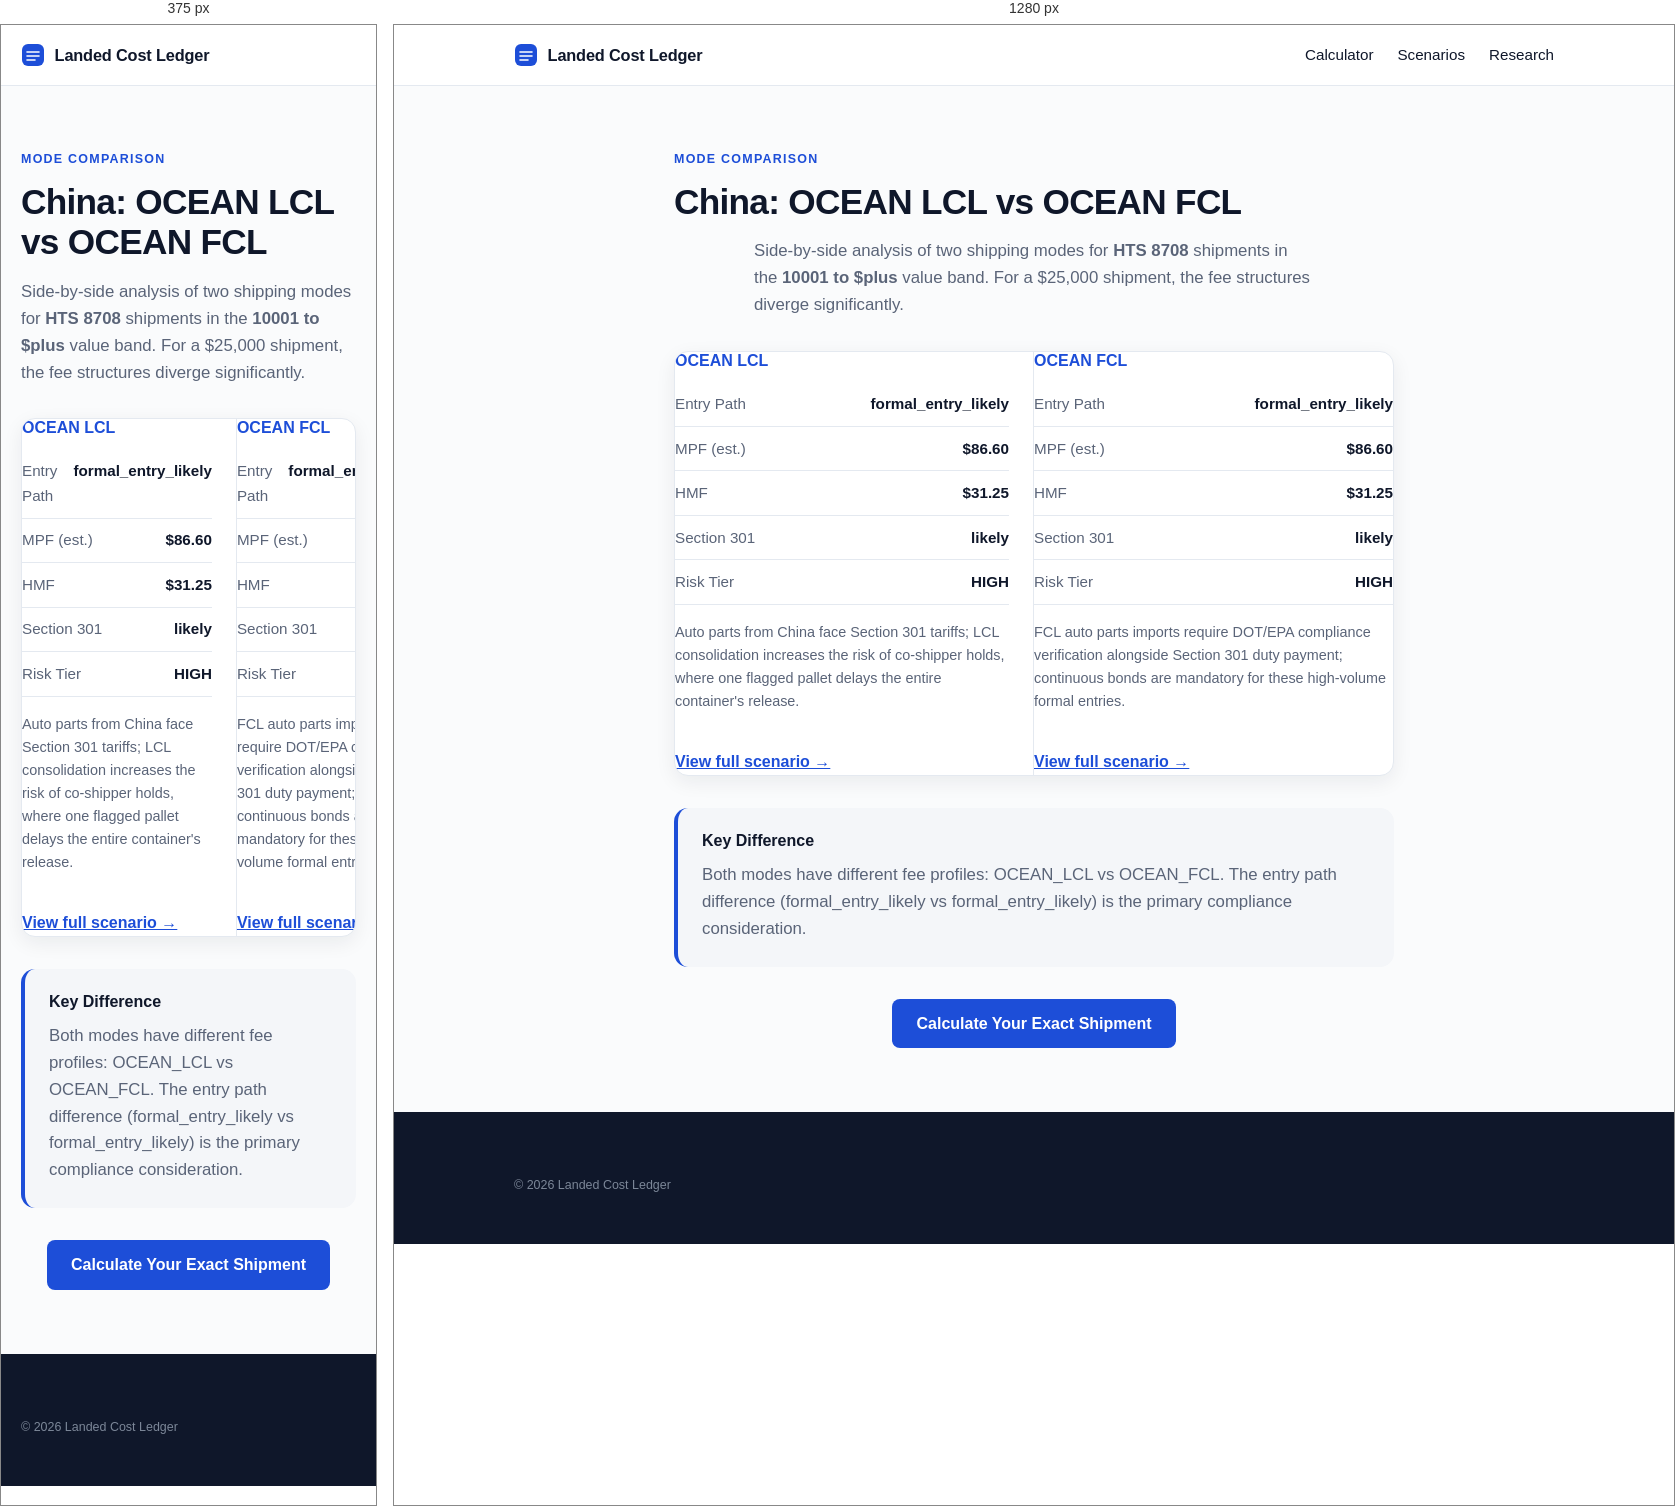
Rendered at 375 px and 1280 px, left to right.

<!-- file: index.html -->
<!doctype html>
<html lang="en">
  <head>
    <meta charset="UTF-8" />
    <meta name="viewport" content="width=device-width, initial-scale=1.0" />
    <title>OCEAN LCL vs OCEAN FCL for HTS 8708 from China (10001-plus) | Landed Cost Ledger</title>
    <meta name="description" content="Compare OCEAN LCL vs OCEAN FCL for importing HTS 8708 from China. See differences in MPF ($86.60 vs $86.60), HMF, entry path, and Section 301 exposure." />
    <link rel="icon" type="image/svg+xml" href="/favicon.svg" />
    <link rel="preconnect" href="https://fonts.googleapis.com" />
    <link rel="preconnect" href="https://fonts.gstatic.com" crossorigin />
    <link href="https://fonts.googleapis.com/css2?family=Space+Grotesk:wght@500;600;700&family=IBM+Plex+Sans:wght@400;500;600&display=swap" rel="stylesheet" />
    <style>:root {
  --bg: #FAFBFC;
  --surface: #FFFFFF;
  --ink: #0F172A;
  --ink-soft: #5A6478;
  --line: #E4E9F0;
  --tint: #F4F6F9;
  --accent: #1D4ED8;
  --ok-text: #166534;
  --ok-bg: #F3FAF5;
  --ok-line: #CBE6D2;
  --warn-text: #991B1B;
  --warn-bg: #FDF5F4;
  --warn-line: #F0D2CE;
  --r-lg: 14px;
  --r-sm: 8px;
  --shadow-sm: 0 1px 2px rgba(15, 23, 42, 0.05), 0 1px 3px rgba(15, 23, 42, 0.07);
  --shadow-md: 0 6px 20px rgba(15, 23, 42, 0.07);

  font-family: 'IBM Plex Sans', system-ui, sans-serif;
  color: var(--ink);
  background: var(--bg);
  line-height: 1.6;
}

* { box-sizing: border-box; }
body { margin: 0; min-width: 320px; }

h1, h2, h3 {
  font-family: 'Space Grotesk', sans-serif;
  font-weight: 600;
  line-height: 1.15;
  margin: 0 0 0.75rem;
}
h1 { font-size: clamp(2.3rem, 5vw, 3.4rem); letter-spacing: -0.02em; }
h2 { font-size: clamp(1.35rem, 2.4vw, 1.75rem); letter-spacing: -0.01em; }
h3 { font-size: 1rem; }
p { margin: 0 0 0.75rem; }

:focus-visible { outline: 2px solid var(--accent); outline-offset: 2px; }

.wrap { max-width: 1080px; margin: 0 auto; padding-left: 1.25rem; padding-right: 1.25rem; }

.overline {
  display: block;
  font-size: 0.78rem;
  font-weight: 600;
  letter-spacing: 0.1em;
  text-transform: uppercase;
  color: var(--accent);
  margin-bottom: 0.75rem;
}

/* Top bar */
.topbar { background: var(--surface); border-bottom: 1px solid var(--line); position: sticky; top: 0; z-index: 10; }
.topbar-inner { display: flex; align-items: center; gap: 0.6rem; height: 60px; }
.brand { font-family: 'Space Grotesk', sans-serif; font-weight: 600; font-size: 1.02rem; letter-spacing: -0.01em; }
.asof {
  margin-left: auto;
  font-size: 0.78rem;
  color: var(--ink-soft);
  background: var(--tint);
  border: 1px solid var(--line);
  border-radius: 999px;
  padding: 0.28rem 0.7rem;
  white-space: nowrap;
}

/* Hero */
.hero { max-width: 780px; margin: 0 auto; text-align: center; padding: 4.5rem 1.25rem 3rem; }
.lede { font-size: 1.12rem; color: var(--ink-soft); margin: 1rem auto 0; max-width: 60ch; }
.chips { display: flex; flex-wrap: wrap; gap: 0.5rem; justify-content: center; margin-top: 1.5rem; }
.chip {
  font-size: 0.8rem;
  font-weight: 500;
  color: var(--ink-soft);
  background: var(--surface);
  border: 1px solid var(--line);
  border-radius: 999px;
  padding: 0.35rem 0.8rem;
  box-shadow: var(--shadow-sm);
}

/* Calculator */
.tool { padding-bottom: 3.5rem; }
.tool h2 { margin-bottom: 1.25rem; }
.worksheet {
  display: grid;
  grid-template-columns: 5fr 7fr;
  background: var(--surface);
  border: 1px solid var(--line);
  border-radius: var(--r-lg);
  box-shadow: var(--shadow-md);
  overflow: hidden;
}
.worksheet-left { padding: 1.75rem; background: #FBFCFE; border-right: 1px solid var(--line); }
.worksheet-right { padding: 1.75rem; }
.panel-title {
  font-family: 'Space Grotesk', sans-serif;
  font-size: 0.8rem;
  font-weight: 600;
  letter-spacing: 0.08em;
  text-transform: uppercase;
  color: var(--ink-soft);
  margin: 0 0 1.1rem;
}
.field { margin-bottom: 1rem; }
.field label { display: block; font-size: 0.85rem; font-weight: 500; margin-bottom: 0.35rem; }
.field select, .field input {
  width: 100%;
  padding: 0.6rem 0.7rem;
  border: 1px solid #D6DDE7;
  border-radius: var(--r-sm);
  background: #FFFFFF;
  font: inherit;
  color: var(--ink);
  transition: border-color 0.15s, box-shadow 0.15s;
}
.field select:focus, .field input:focus {
  outline: none;
  border-color: var(--accent);
  box-shadow: 0 0 0 3px rgba(29, 78, 216, 0.14);
}

.line { display: flex; justify-content: space-between; gap: 1rem; padding: 0.6rem 0; border-bottom: 1px solid var(--line); font-size: 0.95rem; }
.line span { color: var(--ink-soft); }
.line strong { font-weight: 600; font-variant-numeric: tabular-nums; }
.total { display: flex; justify-content: space-between; align-items: baseline; margin-top: 1rem; padding-top: 1rem; border-top: 1px solid var(--line); }
.total span { font-weight: 600; }
.total strong {
  font-family: 'Space Grotesk', sans-serif;
  font-size: 1.9rem;
  font-weight: 600;
  color: var(--accent);
  letter-spacing: -0.01em;
  font-variant-numeric: tabular-nums;
}

.verdict {
  margin-top: 1.1rem;
  padding: 0.85rem 1rem;
  border-radius: 10px;
  font-size: 0.9rem;
  background: var(--ok-bg);
  border: 1px solid var(--ok-line);
  color: var(--ok-text);
}
.verdict.warn { background: var(--warn-bg); border-color: var(--warn-line); color: var(--warn-text); }
.matched { margin-top: 0.9rem; font-size: 0.85rem; color: var(--ink-soft); }
.limits { font-size: 0.8rem; color: var(--ink-soft); margin-bottom: 0; }

/* Trust + method */
.trust { display: grid; grid-template-columns: repeat(3, 1fr); gap: 1rem; padding-bottom: 3.5rem; }
.card { background: var(--surface); border: 1px solid var(--line); border-radius: var(--r-lg); padding: 1.4rem; box-shadow: var(--shadow-sm); }
.card h3 { margin-bottom: 0.4rem; }
.card p { font-size: 0.9rem; color: var(--ink-soft); margin: 0; }

.how { padding-bottom: 4.5rem; }
.steps { display: grid; grid-template-columns: repeat(3, 1fr); gap: 1rem; }
.step { background: var(--surface); border: 1px solid var(--line); border-radius: var(--r-lg); padding: 1.4rem; box-shadow: var(--shadow-sm); }
.step .num {
  display: inline-block;
  font-family: 'Space Grotesk', sans-serif;
  font-size: 0.8rem;
  font-weight: 600;
  color: var(--accent);
  background: rgba(29, 78, 216, 0.08);
  border-radius: 999px;
  padding: 0.15rem 0.6rem;
  margin-bottom: 0.7rem;
}
.step h3 { margin-bottom: 0.35rem; }
.step p { font-size: 0.9rem; color: var(--ink-soft); margin: 0; }

/* Footer */
.footer { background: var(--ink); color: #9AA6B8; padding: 3rem 0; font-size: 0.88rem; margin-top: 1rem; }
.footer strong { color: #E6EBF2; }
.footer-small { font-size: 0.78rem; color: #7C8798; margin: 1rem 0 0; }

@media (max-width: 900px) {
  .hero { padding: 3rem 1.25rem 2.25rem; }
  .worksheet { grid-template-columns: 1fr; }
  .worksheet-left { border-right: none; border-bottom: 1px solid var(--line); }
  .trust, .steps { grid-template-columns: 1fr; }
}

@media (prefers-reduced-motion: reduce) {
  * { transition: none !important; animation: none !important; }
}
/* Navigation & Footer Links */
.nav-links { display: flex; gap: 1.5rem; margin-left: auto; }
.nav-links a { color: var(--ink); text-decoration: none; font-weight: 500; font-size: 0.95rem; }
.nav-links a:hover { color: var(--accent); }
.footer-nav { display: flex; flex-wrap: wrap; gap: 1.5rem; margin-bottom: 1.5rem; padding-bottom: 1.5rem; border-bottom: 1px solid rgba(255,255,255,0.15); }
.footer-nav a { color: #C8D0DB; text-decoration: none; font-size: 0.9rem; }
.footer-nav a:hover { color: #FFFFFF; }

/* Text Pages */
.page-content { max-width: 760px; margin: 0 auto; padding: 4rem 1.25rem 3rem; }
.page-content h1 { font-size: 2.2rem; margin-bottom: 1rem; }
.page-content h2 { font-size: 1.4rem; margin-top: 2rem; margin-bottom: 0.75rem; }
.page-content p { font-size: 1.05rem; color: var(--ink-soft); margin-bottom: 1.25rem; }

@media (max-width: 900px) {
  .nav-links { display: none; } /* Hide top nav on mobile to save space, rely on footer */
}</style>
  </head>
  <body>
    <header class="topbar">
      <div class="wrap topbar-inner">
        <a href="/" style="display: flex; align-items: center; gap: 0.6rem; text-decoration: none; color: inherit;">
          <svg width="24" height="24" viewBox="0 0 24 24" aria-hidden="true"><rect x="1" y="1" width="22" height="22" rx="6" fill="#1D4ED8"/><path d="M6 9h12M6 13h12M6 17h8" stroke="#FFFFFF" stroke-width="1.6" stroke-linecap="round"/></svg>
          <span class="brand">Landed Cost Ledger</span>
        </a>
        <nav class="nav-links"><a href="/">Calculator</a><a href="/scenarios/">Scenarios</a><a href="/research">Research</a></nav>
      </div>
    </header>
    <main>
      <section class="wrap page-content">
        <span class="overline">Mode Comparison</span>
        <h1>China: OCEAN LCL vs OCEAN FCL</h1>
        <p class="lede">Side-by-side analysis of two shipping modes for <strong>HTS 8708</strong> shipments in the <strong>10001 to $plus</strong> value band. For a $25,000 shipment, the fee structures diverge significantly.</p>
        
        <div class="worksheet" style="margin-top: 2rem; grid-template-columns: 1fr 1fr;">
          <div style="border-right: 1px solid var(--line); padding-right: 1.5rem;">
            <h3 style="color: var(--accent);">OCEAN LCL</h3>
            <div class="line"><span>Entry Path</span><strong>formal_entry_likely</strong></div>
            <div class="line"><span>MPF (est.)</span><strong>$86.60</strong></div>
            <div class="line"><span>HMF</span><strong>$31.25</strong></div>
            <div class="line"><span>Section 301</span><strong>likely</strong></div>
            <div class="line"><span>Risk Tier</span><strong>HIGH</strong></div>
            <p style="margin-top: 1rem; font-size: 0.9rem; color: var(--ink-soft);">Auto parts from China face Section 301 tariffs; LCL consolidation increases the risk of co-shipper holds, where one flagged pallet delays the entire container's release.</p>
            <a href="/scenarios/china-ocean-lcl-10001-plus-autoparts-hts-8708/" style="display: inline-block; margin-top: 1rem; color: var(--accent); font-weight: 600;">View full scenario →</a>
          </div>
          <div>
            <h3 style="color: var(--accent);">OCEAN FCL</h3>
            <div class="line"><span>Entry Path</span><strong>formal_entry_likely</strong></div>
            <div class="line"><span>MPF (est.)</span><strong>$86.60</strong></div>
            <div class="line"><span>HMF</span><strong>$31.25</strong></div>
            <div class="line"><span>Section 301</span><strong>likely</strong></div>
            <div class="line"><span>Risk Tier</span><strong>HIGH</strong></div>
            <p style="margin-top: 1rem; font-size: 0.9rem; color: var(--ink-soft);">FCL auto parts imports require DOT/EPA compliance verification alongside Section 301 duty payment; continuous bonds are mandatory for these high-volume formal entries.</p>
            <a href="/scenarios/china-ocean-fcl-10001-plus-autoparts-hts-8708/" style="display: inline-block; margin-top: 1rem; color: var(--accent); font-weight: 600;">View full scenario →</a>
          </div>
        </div>

        <div style="margin-top: 2rem; padding: 1.5rem; background: var(--tint); border-radius: 14px; border-left: 4px solid var(--accent);">
          <h3 style="margin-top: 0;">Key Difference</h3>
          <p style="margin-bottom: 0;">
            Both modes have different fee profiles: OCEAN_LCL vs OCEAN_FCL. The entry path difference (formal_entry_likely vs formal_entry_likely) is the primary compliance consideration.
          </p>
        </div>

        <div style="margin-top: 2rem; text-align: center;">
          <a href="/" style="display: inline-block; background: var(--accent); color: white; padding: 0.75rem 1.5rem; border-radius: 8px; text-decoration: none; font-weight: 600;">Calculate Your Exact Shipment</a>
        </div>
      </section>
    </main>
    <footer class="footer"><div class="wrap"><p class="footer-small">© 2026 Landed Cost Ledger</p></div></footer>
  </body>
</html>